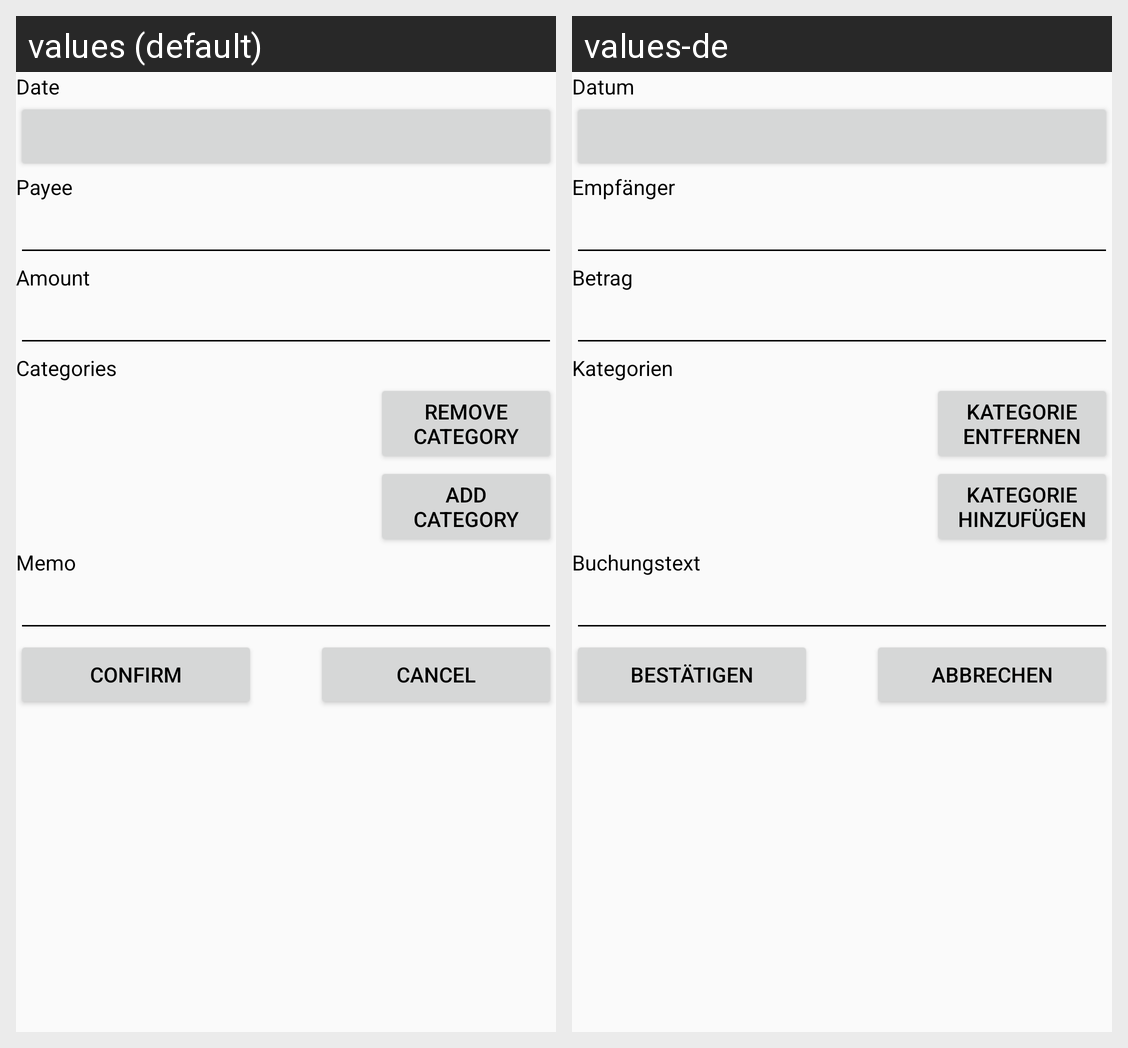

The Android screen above is rendered under two locales of the same app. Produce the string resources it draws, with the default and per-locale values.
Android screen res/layout/activity_edit.xml rendered under 2 locales, left to right: values (default), values-de. Device: Nexus 5 (rendered at 1080×1920; each locale shown at half size, 540×960, under a caption strip naming it); theme AppTheme.
Strings drawn on this screen, with the default value and each locale's value (text and hints the layout hard-codes, and strings that could not be matched under every locale, appear in the picture but are not listed):

date
  values: Date
  values-de: Datum

payee
  values: Payee
  values-de: Empfänger

amount
  values: Amount
  values-de: Betrag

categories
  values: Categories
  values-de: Kategorien

remove_category
  values: Remove category
  values-de: Kategorie entfernen

add_category
  values: Add category
  values-de: Kategorie hinzufügen

text
  values: Memo
  values-de: Buchungstext

confirm
  values: Confirm
  values-de: Bestätigen

cancel
  values: Cancel
  values-de: Abbrechen
